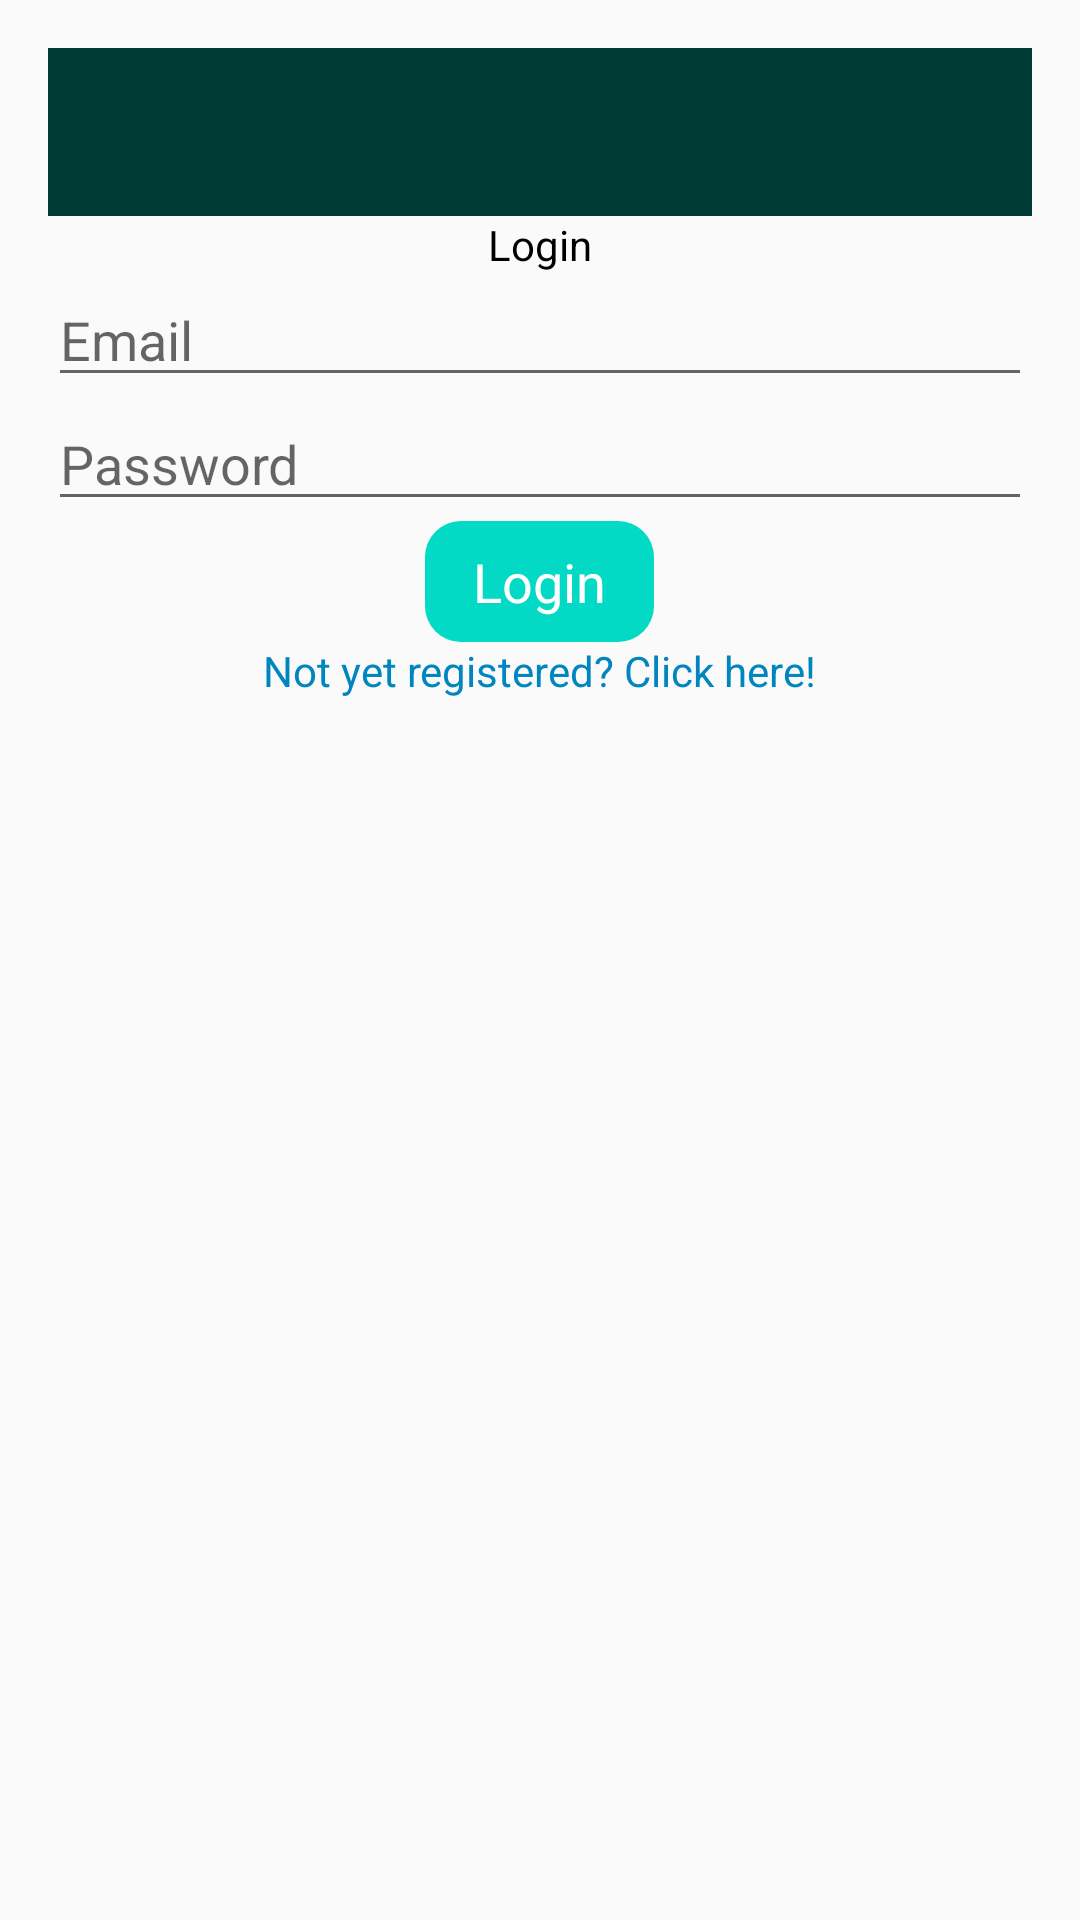

Android layout source for this screen:
<!-- AndroidManifest.xml: application theme GroceryGoLight.DefaultTheme -->
<!-- res/layout/activity_login.xml -->
<?xml version="1.0" encoding="utf-8"?>
<LinearLayout xmlns:android="http://schemas.android.com/apk/res/android"
    xmlns:app="http://schemas.android.com/apk/res-auto"
    xmlns:tools="http://schemas.android.com/tools"
    android:layout_width="match_parent"
    android:layout_height="match_parent"
    tools:context="com.example.grocerygo.activities_and_frags.ActivityLogin"
    android:orientation="vertical"
    android:gravity="center_horizontal"
    android:padding="16dp">
    <include layout="@layout/app_toolbar"/>

    <TextView
        android:id="@+id/text_view"
        android:layout_width="wrap_content"
        android:layout_height="wrap_content"
        android:text="Login"/>
    <EditText
        android:hint="Email"
        android:id="@+id/edit_text_email"
        android:layout_width="match_parent"
        android:layout_height="wrap_content"/>
    <EditText
        android:hint="Password"
        android:inputType="textPassword"
        android:id="@+id/edit_text_password"
        android:layout_width="match_parent"
        android:layout_height="wrap_content"/>
    <Button
        android:id="@+id/button_login_send"
        android:layout_width="wrap_content"
        android:layout_height="wrap_content"
        android:text="Login"/>
    <TextView
        android:id="@+id/button_not_yet_registered"
        android:layout_width="wrap_content"
        android:layout_height="wrap_content"
        android:text="Not yet registered? Click here!"
        android:textColor="#0086bf"/>
</LinearLayout>
<!-- res/layout/app_toolbar.xml (included above) -->
<?xml version="1.0" encoding="utf-8"?>
<androidx.appcompat.widget.Toolbar xmlns:android="http://schemas.android.com/apk/res/android"
    android:layout_width="match_parent"
    android:layout_height="?attr/actionBarSize"
    xmlns:app="http://schemas.android.com/apk/res-auto"
    android:background="?colorPrimaryDark"
    android:id="@+id/toolbar_main"
    app:popupTheme="@style/GroceryGoLight"
    android:theme="@style/ThemeOverlay.AppCompat.Dark" />
<!-- resources referenced by this layout -->
<resources>
  <style name="GroceryGoLight" parent="Theme.AppCompat.Light.NoActionBar">
          <item name="colorVsLight">#000</item>
          <item name="colorVsLightSoft">#555</item>
          <item name="colorVsDark">#fff</item>
          <item name="colorVsDarkSoft">#aaa</item>
          <item name="colorBackground">#eee</item>
          <item name="colorBackgroundHighlight">#fff</item>
          <item name="colorClickable">#0086bf</item>
          <item name="colorGood">@color/colorGood</item>
          <item name="colorWarning">@color/colorWarning</item>
          <item name="colorBad">@color/colorBad</item>
          
          <item name="colorVsBackground">?colorVsLight</item>
          <item name="colorVsBackgroundSoft">?colorVsLightSoft</item>
          
          <item name="android:buttonStyle">@style/ColorButton</item>
          <item name="android:textViewStyle">@style/MyTextViewStyle</item>
      </style>
  <style name="GroceryGoLight.DefaultTheme">
          <item name="colorPrimaryLight">#00a897</item>
          <item name="colorPrimaryDark">#003b35</item>
          <item name="colorPrimary">#006e63</item>
          <item name="colorHardAccent">#FF6C00</item>
          
          <item name="colorVsPrimary">?colorVsDark</item>
          <item name="colorAccent">?colorPrimary</item>
      </style>
  <color name="colorGood">#1cad41</color>
  <color name="colorWarning">#b0aa00</color>
  <color name="colorBad">#a81b1b</color>
  <style name="ColorButton">
          <item name="android:background">@drawable/button_usual_background</item>
          <item name="android:gravity">center</item>
          <item name="android:textSize">18sp</item>
          <item name="android:textColor">?colorVsPrimary</item>
          <item name="android:paddingLeft">16dp</item>
          <item name="android:paddingRight">16dp</item>
          <item name="android:paddingTop">8dp</item>
          <item name="android:paddingBottom">8dp</item>
      </style>
  <style name="MyTextViewStyle" parent="Theme.AppCompat.Light.DarkActionBar">
          <item name="android:textColor">?colorVsBackground</item>
      </style>
  <!-- drawable button_usual_background (drawable) -->
  <shape xmlns:android="http://schemas.android.com/apk/res/android"
      android:shape="rectangle">
      <solid android:color="@color/colorAccent"/>
      <corners android:radius="12dp"/>
  </shape>
  <!-- not gathered from this repository: default colours our renderer supplied (Android Studio template values) -->
  <color name="colorAccent">#FF03DAC5</color>
</resources>
